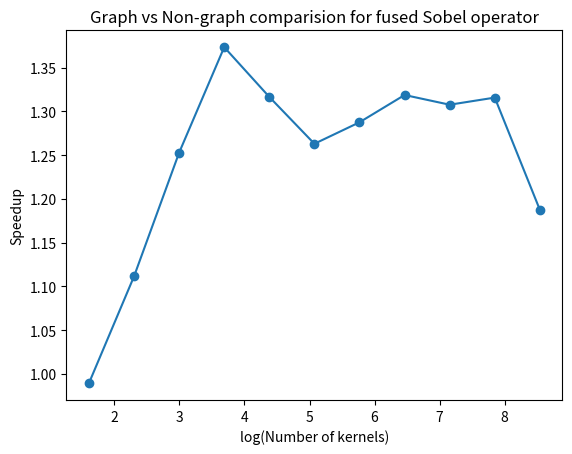

Reproduce this figure in Python.
import numpy as np
import matplotlib.pyplot as plt

number_of_kernels = 5*np.array([1,2,4,8,
                    16,32,64,128,
                    256,512,1024])
speedup = [0.001322/0.001336, 0.002631/0.002367 , 0.005307/0.004236, 0.010241/0.007457, 
            0.019379/0.014720, 0.038247/0.030283,  0.076750/0.059610, 0.152795/0.115868,
            0.307809/0.235399, 0.614759/0.467235, 1.230668/1.036315]
plt.plot(np.log(number_of_kernels),speedup,'-o')
plt.title("Graph vs Non-graph comparision for fused Sobel operator")
plt.xlabel('log(Number of kernels)')
plt.ylabel('Speedup')
plt.savefig('benchmark.png')